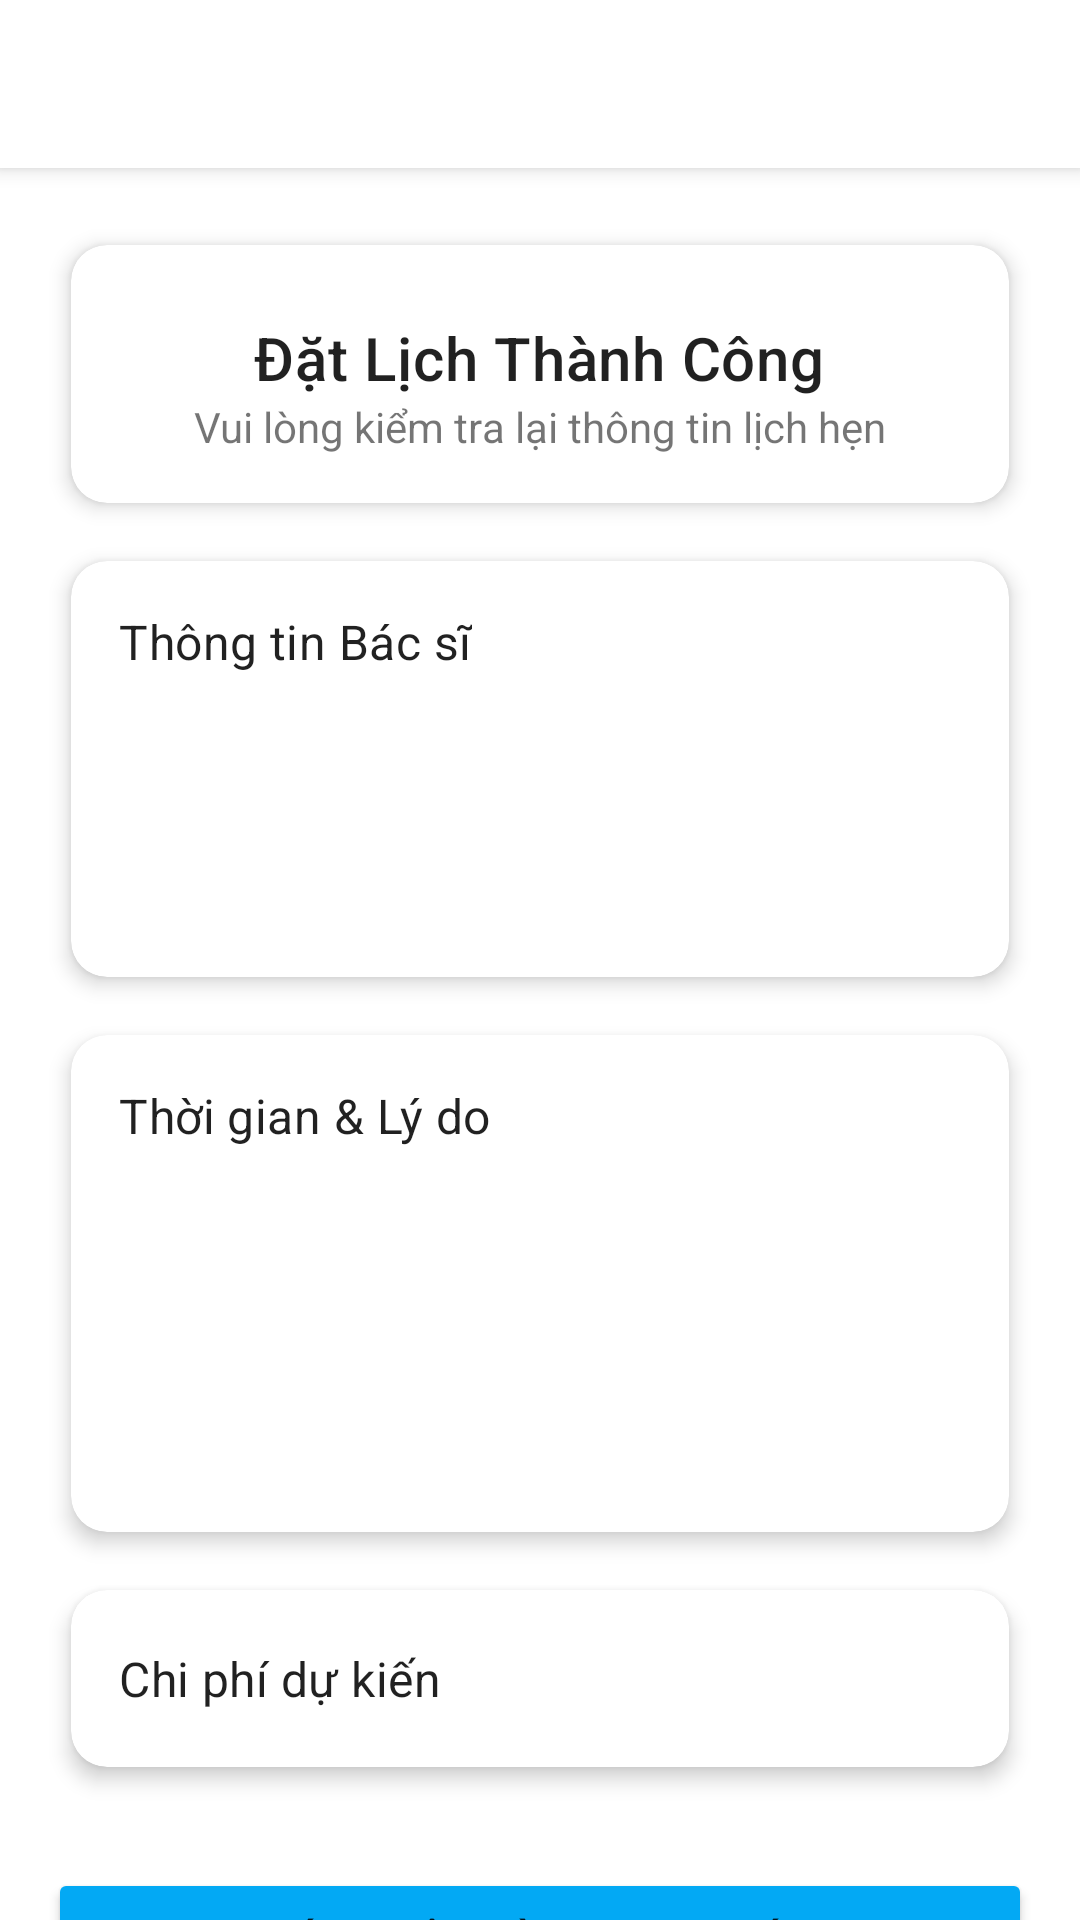

Reconstruct the res/layout file that produces this screen, plus the resources it refers to.
<!-- AndroidManifest.xml: application theme Theme.App_dat_lich_kham_benh -->
<!-- res/layout/activity_confirmation.xml -->
<?xml version="1.0" encoding="utf-8"?>
<androidx.coordinatorlayout.widget.CoordinatorLayout xmlns:android="http://schemas.android.com/apk/res/android"
    xmlns:app="http://schemas.android.com/apk/res-auto"
    xmlns:tools="http://schemas.android.com/tools"
    android:layout_width="match_parent"
    android:layout_height="match_parent"
    android:fitsSystemWindows="true"
    tools:context=".ui.booking.ConfirmationActivity">

    <com.google.android.material.appbar.AppBarLayout
        android:layout_width="match_parent"
        android:layout_height="wrap_content"
        android:background="?attr/colorSurface">

        <com.google.android.material.appbar.MaterialToolbar
            android:id="@+id/toolbar_confirmation"
            android:layout_width="match_parent"
            android:layout_height="?attr/actionBarSize"
            app:navigationIcon="@drawable/ic_arrow_back"
            app:title="" />

    </com.google.android.material.appbar.AppBarLayout>

    <androidx.core.widget.NestedScrollView
        android:layout_width="match_parent"
        android:layout_height="match_parent"
        app:layout_behavior="@string/appbar_scrolling_view_behavior">

        <LinearLayout
            android:layout_width="match_parent"
            android:layout_height="wrap_content"
            android:orientation="vertical"
            android:padding="16dp">

            <com.google.android.material.card.MaterialCardView
                android:layout_width="match_parent"
                android:layout_height="wrap_content"
                app:cardCornerRadius="12dp"
                app:cardElevation="4dp"
                app:cardUseCompatPadding="true">

                <LinearLayout
                    android:layout_width="match_parent"
                    android:layout_height="wrap_content"
                    android:orientation="vertical"
                    android:padding="16dp">

                    <TextView
                        android:id="@+id/tv_confirmation_title"
                        android:layout_width="wrap_content"
                        android:layout_height="wrap_content"
                        android:layout_gravity="center_horizontal"
                        android:layout_marginTop="8dp"
                        android:text="Đặt Lịch Thành Công"
                        android:textAppearance="@style/TextAppearance.MaterialComponents.Headline6" />

                    <TextView
                        android:id="@+id/tv_confirmation_subtitle"
                        android:layout_width="wrap_content"
                        android:layout_height="wrap_content"
                        android:layout_gravity="center_horizontal"
                        android:text="Vui lòng kiểm tra lại thông tin lịch hẹn" />

                </LinearLayout>
            </com.google.android.material.card.MaterialCardView>

            
            <com.google.android.material.card.MaterialCardView
                android:layout_width="match_parent"
                android:layout_height="wrap_content"
                app:cardCornerRadius="12dp"
                app:cardElevation="4dp"
                app:cardUseCompatPadding="true">

                <LinearLayout
                    android:layout_width="match_parent"
                    android:layout_height="wrap_content"
                    android:orientation="vertical"
                    android:padding="16dp">

                    <TextView
                        style="@style/TextAppearance.MaterialComponents.Subtitle1"
                        android:layout_width="wrap_content"
                        android:layout_height="wrap_content"
                        android:layout_marginBottom="12dp"
                        android:text="Thông tin Bác sĩ" />

                    <TextView
                        android:id="@+id/tv_doctor_name"
                        android:layout_width="wrap_content"
                        android:layout_height="wrap_content"
                        android:drawablePadding="8dp"
                        tools:text="Bác sĩ: Nguyễn Văn A" />

                    <TextView
                        android:id="@+id/tv_specialty_name"
                        android:layout_width="wrap_content"
                        android:layout_height="wrap_content"
                        android:layout_marginTop="8dp"
                        android:drawablePadding="8dp"
                        tools:text="Chuyên khoa: Tim mạch" />

                    <TextView
                        android:id="@+id/tv_clinic_name"
                        android:layout_width="wrap_content"
                        android:layout_height="wrap_content"
                        android:layout_marginTop="8dp"
                        android:drawablePadding="8dp"
                        tools:text="Phòng khám: P101" />
                </LinearLayout>
            </com.google.android.material.card.MaterialCardView>

            
            <com.google.android.material.card.MaterialCardView
                android:layout_width="match_parent"
                android:layout_height="wrap_content"
                app:cardCornerRadius="12dp"
                app:cardElevation="4dp"
                app:cardUseCompatPadding="true">

                <LinearLayout
                    android:layout_width="match_parent"
                    android:layout_height="wrap_content"
                    android:orientation="vertical"
                    android:padding="16dp">

                    <TextView
                        style="@style/TextAppearance.MaterialComponents.Subtitle1"
                        android:layout_width="wrap_content"
                        android:layout_height="wrap_content"
                        android:layout_marginBottom="12dp"
                        android:text="Thời gian &amp; Lý do" />

                    <TextView
                        android:id="@+id/tv_appointment_date"
                        android:layout_width="wrap_content"
                        android:layout_height="wrap_content"
                        android:drawablePadding="8dp"
                        tools:text="Ngày: 2025-12-28" />

                    <TextView
                        android:id="@+id/tv_appointment_time"
                        android:layout_width="wrap_content"
                        android:layout_height="wrap_content"
                        android:layout_marginTop="8dp"
                        android:drawablePadding="8dp"
                        tools:text="Giờ: 08:00 - 09:00" />

                    <TextView
                        android:id="@+id/tv_reason"
                        android:layout_width="wrap_content"
                        android:layout_height="wrap_content"
                        android:layout_marginTop="8dp"
                        android:drawablePadding="8dp"
                        tools:text="Lý do khám: Đau đầu" />
                    
                    <TextView
                        android:id="@+id/tv_appointment_status"
                        android:layout_width="wrap_content"
                        android:layout_height="wrap_content"
                        android:layout_marginTop="8dp"
                        android:textStyle="bold"
                        tools:text="Trạng thái: Chưa xác nhận" />

                </LinearLayout>
            </com.google.android.material.card.MaterialCardView>

            
            <com.google.android.material.card.MaterialCardView
                android:layout_width="match_parent"
                android:layout_height="wrap_content"
                app:cardCornerRadius="12dp"
                app:cardElevation="4dp"
                app:cardUseCompatPadding="true">

                <LinearLayout
                    android:layout_width="match_parent"
                    android:layout_height="wrap_content"
                    android:gravity="center_vertical"
                    android:orientation="horizontal"
                    android:padding="16dp">

                    <TextView
                        style="@style/TextAppearance.MaterialComponents.Subtitle1"
                        android:layout_width="0dp"
                        android:layout_height="wrap_content"
                        android:layout_weight="1"
                        android:text="Chi phí dự kiến" />

                    <TextView
                        android:id="@+id/tv_fee"
                        style="@style/TextAppearance.MaterialComponents.Headline6"
                        android:layout_width="wrap_content"
                        android:layout_height="wrap_content"
                        android:textColor="@android:color/holo_blue_dark"
                        tools:text="150,000 VND" />

                </LinearLayout>
            </com.google.android.material.card.MaterialCardView>

            <Button
                android:id="@+id/btn_confirm_payment"
                android:layout_width="match_parent"
                android:layout_height="wrap_content"
                android:layout_marginTop="24dp"
                android:padding="12dp"
                android:text="Xác Nhận và Thanh Toán"
                android:backgroundTint="#03A9F4" />

        </LinearLayout>
    </androidx.core.widget.NestedScrollView>

</androidx.coordinatorlayout.widget.CoordinatorLayout>
<!-- resources referenced by this layout -->
<resources>
  <style name="Theme.App_dat_lich_kham_benh" parent="Base.Theme.App_dat_lich_kham_benh" />
  <style name="Base.Theme.App_dat_lich_kham_benh" parent="Theme.MaterialComponents.DayNight.NoActionBar">
          
          
      </style>
</resources>
